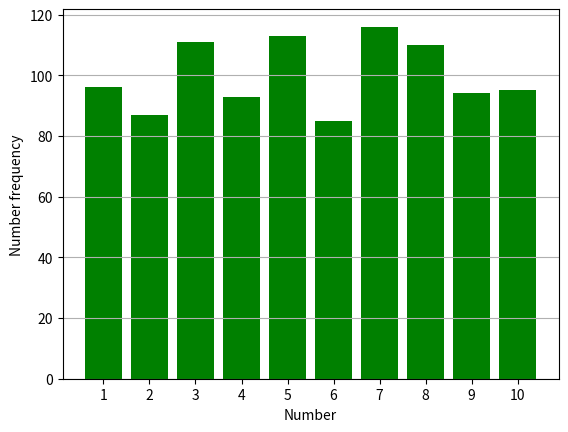

Reproduce this figure in Python.
#!/usr/bin/env python3
# -*- coding: utf-8 -*-
"""
[redacted]
"""

import numpy as np
import matplotlib.pyplot as plt
#a) 1000 uniformly distributed random integers between 1 and 10
numbers = np.random.randint(0,10,1000)
#frequency list
ncount = np.zeros(10, dtype = int)
for i in numbers:
    ncount[i] = ncount[i] + 1
    
#making bar chart
#on x axis the numbers, on y axis their frequency
fig = plt.figure()
ax = fig.add_subplot(111)
x = range(10)
ax.bar(x, ncount, width = 0.8, color = 'g', align = 'center')
ax.set_xticks(x)
ax.set_xticklabels({1,2,3,4,5,6,7,8,9,10})
ax.tick_params(axis='x', direction='out')
ax.yaxis.grid(True)
ax.set_xlabel('Number')
ax.set_ylabel('Number frequency')
plt.show()